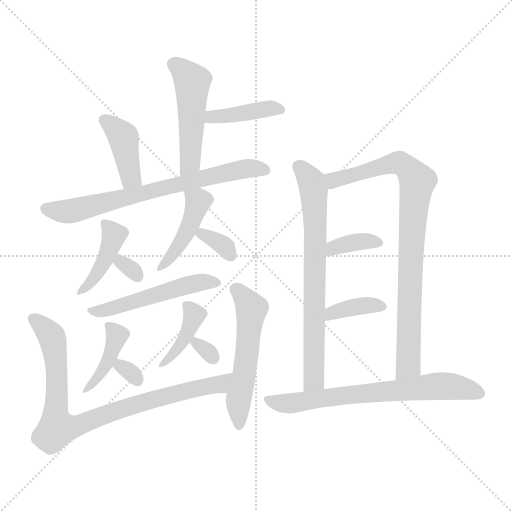
t = 0.00 s
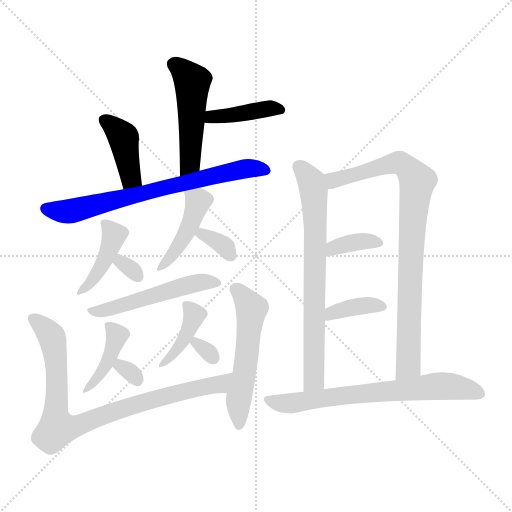
t = 2.59 s
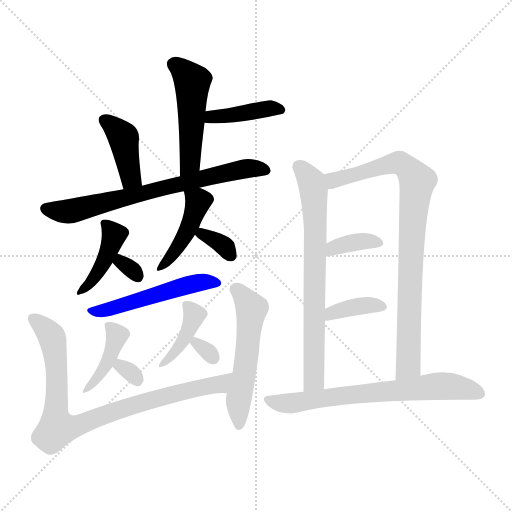
t = 5.19 s
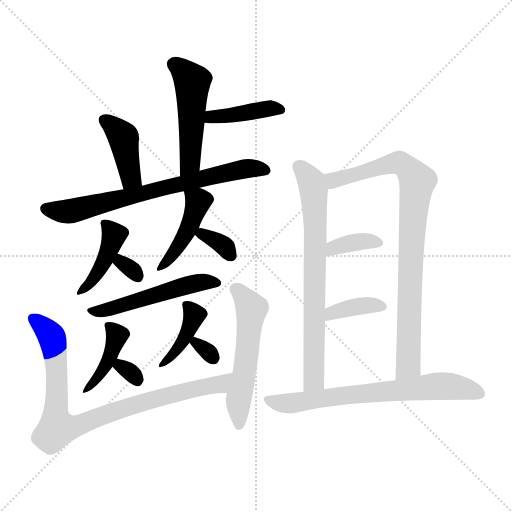
t = 7.78 s
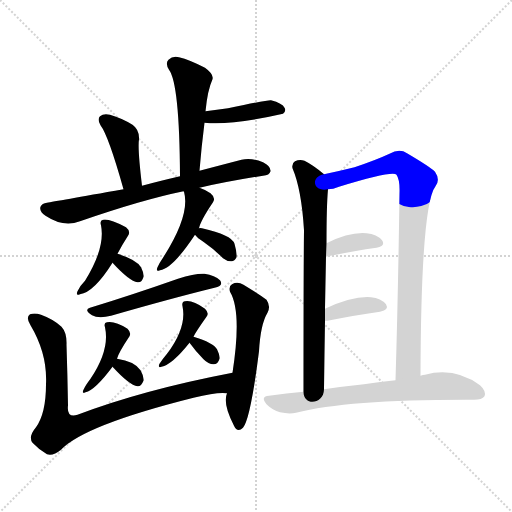
t = 10.38 s
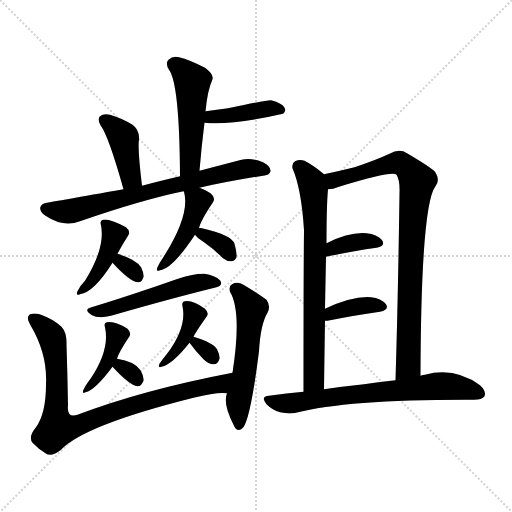
t = 12.97 s

The animated SVG that drew these frames (rendered in a browser with its animation timeline set to each time). Animation: 20 CSS @keyframes rules; one cycle of 12.97 s.

<svg version="1.1" viewBox="0 0 1024 1024" xmlns="http://www.w3.org/2000/svg">
  <g stroke="lightgray" stroke-dasharray="1,1" stroke-width="1" transform="scale(4, 4)">
    <line x1="0" y1="0" x2="256" y2="256"></line>
    <line x1="256" y1="0" x2="0" y2="256"></line>
    <line x1="128" y1="0" x2="128" y2="256"></line>
    <line x1="0" y1="128" x2="256" y2="128"></line>
  </g>
<g transform="scale(1, -1) translate(0, -900)">
   <style type="text/css">
    @keyframes keyframes0 {
      from {
       stroke: blue;
       stroke-dashoffset: 491;
       stroke-width: 128;
       }
       62% {
       animation-timing-function: step-end;
       stroke: blue;
       stroke-dashoffset: 0;
       stroke-width: 128;
       }
       to {
       stroke: black;
       stroke-width: 1024;
       }
       }
       #make-me-a-hanzi-animation-0 {
         animation: keyframes0 0.649577s both;
         animation-delay: 0.000000s;
         animation-timing-function: linear;
       }
    @keyframes keyframes1 {
      from {
       stroke: blue;
       stroke-dashoffset: 402;
       stroke-width: 128;
       }
       57% {
       animation-timing-function: step-end;
       stroke: blue;
       stroke-dashoffset: 0;
       stroke-width: 128;
       }
       to {
       stroke: black;
       stroke-width: 1024;
       }
       }
       #make-me-a-hanzi-animation-1 {
         animation: keyframes1 0.577148s both;
         animation-delay: 0.649577s;
         animation-timing-function: linear;
       }
    @keyframes keyframes2 {
      from {
       stroke: blue;
       stroke-dashoffset: 406;
       stroke-width: 128;
       }
       57% {
       animation-timing-function: step-end;
       stroke: blue;
       stroke-dashoffset: 0;
       stroke-width: 128;
       }
       to {
       stroke: black;
       stroke-width: 1024;
       }
       }
       #make-me-a-hanzi-animation-2 {
         animation: keyframes2 0.580404s both;
         animation-delay: 1.226725s;
         animation-timing-function: linear;
       }
    @keyframes keyframes3 {
      from {
       stroke: blue;
       stroke-dashoffset: 707;
       stroke-width: 128;
       }
       70% {
       animation-timing-function: step-end;
       stroke: blue;
       stroke-dashoffset: 0;
       stroke-width: 128;
       }
       to {
       stroke: black;
       stroke-width: 1024;
       }
       }
       #make-me-a-hanzi-animation-3 {
         animation: keyframes3 0.825358s both;
         animation-delay: 1.807129s;
         animation-timing-function: linear;
       }
    @keyframes keyframes4 {
      from {
       stroke: blue;
       stroke-dashoffset: 415;
       stroke-width: 128;
       }
       57% {
       animation-timing-function: step-end;
       stroke: blue;
       stroke-dashoffset: 0;
       stroke-width: 128;
       }
       to {
       stroke: black;
       stroke-width: 1024;
       }
       }
       #make-me-a-hanzi-animation-4 {
         animation: keyframes4 0.587728s both;
         animation-delay: 2.632487s;
         animation-timing-function: linear;
       }
    @keyframes keyframes5 {
      from {
       stroke: blue;
       stroke-dashoffset: 309;
       stroke-width: 128;
       }
       50% {
       animation-timing-function: step-end;
       stroke: blue;
       stroke-dashoffset: 0;
       stroke-width: 128;
       }
       to {
       stroke: black;
       stroke-width: 1024;
       }
       }
       #make-me-a-hanzi-animation-5 {
         animation: keyframes5 0.501465s both;
         animation-delay: 3.220215s;
         animation-timing-function: linear;
       }
    @keyframes keyframes6 {
      from {
       stroke: blue;
       stroke-dashoffset: 436;
       stroke-width: 128;
       }
       59% {
       animation-timing-function: step-end;
       stroke: blue;
       stroke-dashoffset: 0;
       stroke-width: 128;
       }
       to {
       stroke: black;
       stroke-width: 1024;
       }
       }
       #make-me-a-hanzi-animation-6 {
         animation: keyframes6 0.604818s both;
         animation-delay: 3.721680s;
         animation-timing-function: linear;
       }
    @keyframes keyframes7 {
      from {
       stroke: blue;
       stroke-dashoffset: 332;
       stroke-width: 128;
       }
       52% {
       animation-timing-function: step-end;
       stroke: blue;
       stroke-dashoffset: 0;
       stroke-width: 128;
       }
       to {
       stroke: black;
       stroke-width: 1024;
       }
       }
       #make-me-a-hanzi-animation-7 {
         animation: keyframes7 0.520182s both;
         animation-delay: 4.326497s;
         animation-timing-function: linear;
       }
    @keyframes keyframes8 {
      from {
       stroke: blue;
       stroke-dashoffset: 507;
       stroke-width: 128;
       }
       62% {
       animation-timing-function: step-end;
       stroke: blue;
       stroke-dashoffset: 0;
       stroke-width: 128;
       }
       to {
       stroke: black;
       stroke-width: 1024;
       }
       }
       #make-me-a-hanzi-animation-8 {
         animation: keyframes8 0.662598s both;
         animation-delay: 4.846680s;
         animation-timing-function: linear;
       }
    @keyframes keyframes9 {
      from {
       stroke: blue;
       stroke-dashoffset: 405;
       stroke-width: 128;
       }
       57% {
       animation-timing-function: step-end;
       stroke: blue;
       stroke-dashoffset: 0;
       stroke-width: 128;
       }
       to {
       stroke: black;
       stroke-width: 1024;
       }
       }
       #make-me-a-hanzi-animation-9 {
         animation: keyframes9 0.579590s both;
         animation-delay: 5.509277s;
         animation-timing-function: linear;
       }
    @keyframes keyframes10 {
      from {
       stroke: blue;
       stroke-dashoffset: 305;
       stroke-width: 128;
       }
       50% {
       animation-timing-function: step-end;
       stroke: blue;
       stroke-dashoffset: 0;
       stroke-width: 128;
       }
       to {
       stroke: black;
       stroke-width: 1024;
       }
       }
       #make-me-a-hanzi-animation-10 {
         animation: keyframes10 0.498210s both;
         animation-delay: 6.088867s;
         animation-timing-function: linear;
       }
    @keyframes keyframes11 {
      from {
       stroke: blue;
       stroke-dashoffset: 397;
       stroke-width: 128;
       }
       56% {
       animation-timing-function: step-end;
       stroke: blue;
       stroke-dashoffset: 0;
       stroke-width: 128;
       }
       to {
       stroke: black;
       stroke-width: 1024;
       }
       }
       #make-me-a-hanzi-animation-11 {
         animation: keyframes11 0.573079s both;
         animation-delay: 6.587077s;
         animation-timing-function: linear;
       }
    @keyframes keyframes12 {
      from {
       stroke: blue;
       stroke-dashoffset: 303;
       stroke-width: 128;
       }
       50% {
       animation-timing-function: step-end;
       stroke: blue;
       stroke-dashoffset: 0;
       stroke-width: 128;
       }
       to {
       stroke: black;
       stroke-width: 1024;
       }
       }
       #make-me-a-hanzi-animation-12 {
         animation: keyframes12 0.496582s both;
         animation-delay: 7.160156s;
         animation-timing-function: linear;
       }
    @keyframes keyframes13 {
      from {
       stroke: blue;
       stroke-dashoffset: 855;
       stroke-width: 128;
       }
       74% {
       animation-timing-function: step-end;
       stroke: blue;
       stroke-dashoffset: 0;
       stroke-width: 128;
       }
       to {
       stroke: black;
       stroke-width: 1024;
       }
       }
       #make-me-a-hanzi-animation-13 {
         animation: keyframes13 0.945801s both;
         animation-delay: 7.656738s;
         animation-timing-function: linear;
       }
    @keyframes keyframes14 {
      from {
       stroke: blue;
       stroke-dashoffset: 541;
       stroke-width: 128;
       }
       64% {
       animation-timing-function: step-end;
       stroke: blue;
       stroke-dashoffset: 0;
       stroke-width: 128;
       }
       to {
       stroke: black;
       stroke-width: 1024;
       }
       }
       #make-me-a-hanzi-animation-14 {
         animation: keyframes14 0.690267s both;
         animation-delay: 8.602539s;
         animation-timing-function: linear;
       }
    @keyframes keyframes15 {
      from {
       stroke: blue;
       stroke-dashoffset: 712;
       stroke-width: 128;
       }
       70% {
       animation-timing-function: step-end;
       stroke: blue;
       stroke-dashoffset: 0;
       stroke-width: 128;
       }
       to {
       stroke: black;
       stroke-width: 1024;
       }
       }
       #make-me-a-hanzi-animation-15 {
         animation: keyframes15 0.829427s both;
         animation-delay: 9.292806s;
         animation-timing-function: linear;
       }
    @keyframes keyframes16 {
      from {
       stroke: blue;
       stroke-dashoffset: 855;
       stroke-width: 128;
       }
       74% {
       animation-timing-function: step-end;
       stroke: blue;
       stroke-dashoffset: 0;
       stroke-width: 128;
       }
       to {
       stroke: black;
       stroke-width: 1024;
       }
       }
       #make-me-a-hanzi-animation-16 {
         animation: keyframes16 0.945801s both;
         animation-delay: 10.122233s;
         animation-timing-function: linear;
       }
    @keyframes keyframes17 {
      from {
       stroke: blue;
       stroke-dashoffset: 362;
       stroke-width: 128;
       }
       54% {
       animation-timing-function: step-end;
       stroke: blue;
       stroke-dashoffset: 0;
       stroke-width: 128;
       }
       to {
       stroke: black;
       stroke-width: 1024;
       }
       }
       #make-me-a-hanzi-animation-17 {
         animation: keyframes17 0.544596s both;
         animation-delay: 11.068034s;
         animation-timing-function: linear;
       }
    @keyframes keyframes18 {
      from {
       stroke: blue;
       stroke-dashoffset: 371;
       stroke-width: 128;
       }
       55% {
       animation-timing-function: step-end;
       stroke: blue;
       stroke-dashoffset: 0;
       stroke-width: 128;
       }
       to {
       stroke: black;
       stroke-width: 1024;
       }
       }
       #make-me-a-hanzi-animation-18 {
         animation: keyframes18 0.551921s both;
         animation-delay: 11.612630s;
         animation-timing-function: linear;
       }
    @keyframes keyframes19 {
      from {
       stroke: blue;
       stroke-dashoffset: 684;
       stroke-width: 128;
       }
       69% {
       animation-timing-function: step-end;
       stroke: blue;
       stroke-dashoffset: 0;
       stroke-width: 128;
       }
       to {
       stroke: black;
       stroke-width: 1024;
       }
       }
       #make-me-a-hanzi-animation-19 {
         animation: keyframes19 0.806641s both;
         animation-delay: 12.164551s;
         animation-timing-function: linear;
       }
</style>
<path d="M 399.0 558.5 Q 403.0 607.5 409.0 654.5 L 411.0 677.5 Q 415.0 719.5 425.0 741.5 Q 428.0 751.5 410.0 764.5 Q 379.0 780.5 358.0 785.5 Q 345.0 788.5 337.0 780.5 Q 330.0 773.5 338.0 760.5 Q 359.0 732.5 360.0 547.5 C 360.0 517.5 397.0 528.5 399.0 558.5 Z" fill="lightgray"></path> 
<path d="M 409.0 654.5 Q 461.0 648.5 566.0 672.5 Q 573.0 678.5 569.0 684.5 Q 565.0 693.5 542.0 699.5 Q 536.0 700.5 456.0 683.5 Q 434.0 680.5 411.0 677.5 C 381.0 673.5 379.0 657.5 409.0 654.5 Z" fill="lightgray"></path> 
<path d="M 284.0 528.5 Q 275.0 603.5 278.0 621.5 Q 279.0 640.5 265.0 650.5 Q 244.0 663.5 220.0 670.5 Q 207.0 673.5 200.0 667.5 Q 194.0 661.5 201.0 649.5 Q 217.0 628.5 247.0 521.5 C 255.0 492.5 288.0 498.5 284.0 528.5 Z" fill="lightgray"></path> 
<path d="M 399.0 524.5 Q 456.0 537.5 526.0 548.5 Q 539.0 549.5 541.0 557.5 Q 542.0 567.5 526.0 575.5 Q 502.0 585.5 483.0 580.5 Q 437.0 568.5 399.0 558.5 L 360.0 547.5 Q 317.0 537.5 284.0 528.5 L 247.0 521.5 Q 111.0 497.5 94.0 494.5 Q 84.0 493.5 81.0 486.5 Q 78.0 477.5 91.0 468.5 Q 127.0 444.5 160.0 457.5 Q 284.0 500.5 367.0 517.5 L 399.0 524.5 Z" fill="lightgray"></path> 
<path d="M 235.0 392.5 Q 245.0 411.5 256.0 428.5 Q 262.0 437.5 252.0 445.5 Q 218.0 463.5 206.0 460.5 Q 199.0 459.5 202.0 449.5 Q 211.0 404.5 170.0 338.5 Q 160.0 328.5 155.0 317.5 Q 151.0 307.5 160.0 311.5 Q 188.0 315.5 225.0 374.5 L 235.0 392.5 Z" fill="lightgray"></path> 
<path d="M 225.0 374.5 Q 259.0 337.5 275.0 335.5 Q 284.0 334.5 287.0 346.5 Q 288.0 353.5 282.0 365.5 Q 273.0 380.5 235.0 392.5 C 206.0 401.5 205.0 396.5 225.0 374.5 Z" fill="lightgray"></path> 
<path d="M 398.0 443.5 Q 401.0 458.5 426.0 495.5 Q 432.0 504.5 421.0 513.5 Q 411.0 520.5 399.0 524.5 C 371.0 535.5 359.0 539.5 367.0 517.5 L 368.0 516.5 Q 381.0 470.5 326.0 384.5 Q 319.0 374.5 315.0 365.5 Q 311.0 355.5 320.0 359.5 Q 345.0 362.5 390.0 430.5 L 398.0 443.5 Z" fill="lightgray"></path> 
<path d="M 390.0 430.5 Q 394.0 424.5 408.0 415.5 Q 427.0 402.5 446.0 383.5 Q 455.0 376.5 464.0 377.5 Q 470.0 378.5 473.0 385.5 Q 474.0 395.5 469.0 412.5 Q 463.0 430.5 404.0 443.5 Q 400.0 444.5 398.0 443.5 C 381.0 441.5 381.0 441.5 390.0 430.5 Z" fill="lightgray"></path> 
<path d="M 180.0 284.5 Q 167.0 280.5 184.0 269.5 Q 197.0 262.5 222.0 268.5 Q 340.0 302.5 429.0 324.5 Q 448.0 328.5 440.0 339.5 Q 430.0 349.5 409.0 352.5 Q 390.0 353.5 356.0 342.5 Q 262.0 309.5 180.0 284.5 Z" fill="lightgray"></path> 
<path d="M 234.0 182.5 Q 237.0 194.5 259.0 227.5 Q 263.0 234.5 255.0 242.5 Q 230.0 258.5 214.0 255.5 Q 207.0 254.5 210.0 245.5 Q 220.0 200.5 181.0 142.5 Q 171.0 129.5 167.0 120.5 Q 163.0 111.5 171.0 115.5 Q 190.0 119.5 225.0 166.5 L 234.0 182.5 Z" fill="lightgray"></path> 
<path d="M 225.0 166.5 Q 259.0 129.5 275.0 127.5 Q 282.0 126.5 287.0 138.5 Q 288.0 147.5 281.0 159.5 Q 269.0 177.5 234.0 182.5 C 206.0 186.5 206.0 186.5 225.0 166.5 Z" fill="lightgray"></path> 
<path d="M 387.0 226.5 Q 391.0 235.5 413.0 266.5 Q 419.0 273.5 410.0 282.5 Q 385.0 300.5 370.0 297.5 Q 363.0 296.5 365.0 287.5 Q 374.0 245.5 334.0 192.5 Q 324.0 180.5 319.0 172.5 Q 315.0 163.5 323.0 166.5 Q 344.0 170.5 379.0 214.5 L 387.0 226.5 Z" fill="lightgray"></path> 
<path d="M 379.0 214.5 Q 392.0 196.5 407.0 181.5 Q 417.0 171.5 427.0 171.5 Q 436.0 171.5 439.0 182.5 Q 440.0 189.5 434.0 201.5 Q 427.0 214.5 387.0 226.5 C 365.0 233.5 365.0 233.5 379.0 214.5 Z" fill="lightgray"></path> 
<path d="M 465.0 154.5 Q 287.0 120.5 155.0 70.5 Q 133.0 63.5 136.0 89.5 Q 135.0 149.5 133.0 210.5 Q 134.0 234.5 123.0 246.5 Q 107.0 261.5 82.0 270.5 Q 70.0 274.5 60.0 271.5 Q 51.0 265.5 61.0 249.5 Q 95.0 192.5 92.0 131.5 Q 92.0 73.5 72.0 45.5 Q 56.0 26.5 65.0 14.5 Q 77.0 1.5 94.0 -8.5 Q 106.0 -12.5 122.0 0.5 Q 168.0 49.5 387.0 104.5 Q 435.0 116.5 454.0 113.5 C 484.0 113.5 494.0 160.5 465.0 154.5 Z" fill="lightgray"></path> 
<path d="M 454.0 113.5 Q 445.0 92.5 468.0 48.5 Q 475.0 33.5 486.0 44.5 Q 501.0 62.5 518.0 197.5 Q 521.0 251.5 535.0 274.5 Q 542.0 287.5 533.0 300.5 Q 515.0 313.5 487.0 330.5 Q 475.0 337.5 464.0 331.5 Q 457.0 327.5 460.0 316.5 Q 484.0 276.5 465.0 154.5 L 454.0 113.5 Z" fill="lightgray"></path> 
<path d="M 648.0 551.5 Q 627.0 569.5 609.0 578.5 Q 599.0 581.5 590.0 577.5 Q 583.0 573.5 585.0 563.5 Q 603.0 521.5 608.0 439.5 Q 607.0 357.5 607.0 116.5 C 607.0 86.5 648.0 91.5 648.0 121.5 Q 649.0 194.5 650.0 258.5 L 650.0 282.5 Q 651.0 337.5 652.0 386.5 L 653.0 413.5 Q 653.0 488.5 656.0 521.5 C 658.0 543.5 658.0 543.5 648.0 551.5 Z" fill="lightgray"></path> 
<path d="M 841.0 148.5 Q 842.0 490.5 871.0 527.5 Q 881.0 540.5 870.0 556.5 Q 860.0 566.5 814.0 593.5 Q 799.0 603.5 779.0 592.5 Q 751.0 579.5 709.0 565.5 Q 681.0 558.5 648.0 551.5 C 619.0 545.5 627.0 515.5 656.0 521.5 Q 666.0 521.5 678.0 526.5 Q 786.0 559.5 793.0 550.5 Q 800.0 540.5 799.0 513.5 Q 796.0 299.5 791.0 139.5 C 790.0 109.5 841.0 118.5 841.0 148.5 Z" fill="lightgray"></path> 
<path d="M 652.0 386.5 Q 709.0 398.5 753.0 404.5 Q 772.0 408.5 764.0 419.5 Q 754.0 431.5 733.0 433.5 Q 699.0 436.5 653.0 413.5 C 626.0 400.5 623.0 380.5 652.0 386.5 Z" fill="lightgray"></path> 
<path d="M 650.0 258.5 Q 651.0 258.5 655.0 258.5 Q 716.0 270.5 760.0 276.5 Q 779.0 280.5 772.0 291.5 Q 762.0 303.5 742.0 305.5 Q 706.0 308.5 650.0 282.5 C 623.0 270.5 620.0 258.5 650.0 258.5 Z" fill="lightgray"></path> 
<path d="M 607.0 116.5 Q 573.0 113.5 538.0 108.5 Q 520.0 107.5 533.0 91.5 Q 545.0 79.5 560.0 75.5 Q 578.0 71.5 592.0 74.5 Q 697.0 101.5 948.0 100.5 Q 964.0 100.5 969.0 107.5 Q 973.0 117.5 960.0 129.5 Q 909.0 166.5 850.0 150.5 Q 846.0 150.5 841.0 148.5 L 791.0 139.5 Q 761.0 136.5 728.0 131.5 Q 689.0 127.5 648.0 121.5 L 607.0 116.5 Z" fill="lightgray"></path> 
      <clipPath id="make-me-a-hanzi-clip-0">
      <path d="M 399.0 558.5 Q 403.0 607.5 409.0 654.5 L 411.0 677.5 Q 415.0 719.5 425.0 741.5 Q 428.0 751.5 410.0 764.5 Q 379.0 780.5 358.0 785.5 Q 345.0 788.5 337.0 780.5 Q 330.0 773.5 338.0 760.5 Q 359.0 732.5 360.0 547.5 C 360.0 517.5 397.0 528.5 399.0 558.5 Z" fill="lightgray"></path>
      </clipPath>
      <path clip-path="url(#make-me-a-hanzi-clip-0)" d="M 348.0 771.5 L 385.0 736.5 L 380.0 574.5 L 363.0 560.5 " fill="none" id="make-me-a-hanzi-animation-0" stroke-dasharray="363 726" stroke-linecap="round"></path>

      <clipPath id="make-me-a-hanzi-clip-1">
      <path d="M 409.0 654.5 Q 461.0 648.5 566.0 672.5 Q 573.0 678.5 569.0 684.5 Q 565.0 693.5 542.0 699.5 Q 536.0 700.5 456.0 683.5 Q 434.0 680.5 411.0 677.5 C 381.0 673.5 379.0 657.5 409.0 654.5 Z" fill="lightgray"></path>
      </clipPath>
      <path clip-path="url(#make-me-a-hanzi-clip-1)" d="M 415.0 659.5 L 423.0 666.5 L 547.0 684.5 L 557.0 681.5 " fill="none" id="make-me-a-hanzi-animation-1" stroke-dasharray="274 548" stroke-linecap="round"></path>

      <clipPath id="make-me-a-hanzi-clip-2">
      <path d="M 284.0 528.5 Q 275.0 603.5 278.0 621.5 Q 279.0 640.5 265.0 650.5 Q 244.0 663.5 220.0 670.5 Q 207.0 673.5 200.0 667.5 Q 194.0 661.5 201.0 649.5 Q 217.0 628.5 247.0 521.5 C 255.0 492.5 288.0 498.5 284.0 528.5 Z" fill="lightgray"></path>
      </clipPath>
      <path clip-path="url(#make-me-a-hanzi-clip-2)" d="M 208.0 660.5 L 247.0 625.5 L 262.0 544.5 L 251.0 534.5 " fill="none" id="make-me-a-hanzi-animation-2" stroke-dasharray="278 556" stroke-linecap="round"></path>

      <clipPath id="make-me-a-hanzi-clip-3">
      <path d="M 399.0 524.5 Q 456.0 537.5 526.0 548.5 Q 539.0 549.5 541.0 557.5 Q 542.0 567.5 526.0 575.5 Q 502.0 585.5 483.0 580.5 Q 437.0 568.5 399.0 558.5 L 360.0 547.5 Q 317.0 537.5 284.0 528.5 L 247.0 521.5 Q 111.0 497.5 94.0 494.5 Q 84.0 493.5 81.0 486.5 Q 78.0 477.5 91.0 468.5 Q 127.0 444.5 160.0 457.5 Q 284.0 500.5 367.0 517.5 L 399.0 524.5 Z" fill="lightgray"></path>
      </clipPath>
      <path clip-path="url(#make-me-a-hanzi-clip-3)" d="M 92.0 483.5 L 119.0 476.5 L 147.0 478.5 L 450.0 554.5 L 492.0 562.5 L 532.0 559.5 " fill="none" id="make-me-a-hanzi-animation-3" stroke-dasharray="579 1158" stroke-linecap="round"></path>

      <clipPath id="make-me-a-hanzi-clip-4">
      <path d="M 235.0 392.5 Q 245.0 411.5 256.0 428.5 Q 262.0 437.5 252.0 445.5 Q 218.0 463.5 206.0 460.5 Q 199.0 459.5 202.0 449.5 Q 211.0 404.5 170.0 338.5 Q 160.0 328.5 155.0 317.5 Q 151.0 307.5 160.0 311.5 Q 188.0 315.5 225.0 374.5 L 235.0 392.5 Z" fill="lightgray"></path>
      </clipPath>
      <path clip-path="url(#make-me-a-hanzi-clip-4)" d="M 210.0 452.5 L 228.0 429.5 L 222.0 407.5 L 179.0 331.5 L 163.0 319.5 " fill="none" id="make-me-a-hanzi-animation-4" stroke-dasharray="287 574" stroke-linecap="round"></path>

      <clipPath id="make-me-a-hanzi-clip-5">
      <path d="M 225.0 374.5 Q 259.0 337.5 275.0 335.5 Q 284.0 334.5 287.0 346.5 Q 288.0 353.5 282.0 365.5 Q 273.0 380.5 235.0 392.5 C 206.0 401.5 205.0 396.5 225.0 374.5 Z" fill="lightgray"></path>
      </clipPath>
      <path clip-path="url(#make-me-a-hanzi-clip-5)" d="M 241.0 383.5 L 242.0 373.5 L 276.0 346.5 " fill="none" id="make-me-a-hanzi-animation-5" stroke-dasharray="181 362" stroke-linecap="round"></path>

      <clipPath id="make-me-a-hanzi-clip-6">
      <path d="M 398.0 443.5 Q 401.0 458.5 426.0 495.5 Q 432.0 504.5 421.0 513.5 Q 411.0 520.5 399.0 524.5 C 371.0 535.5 359.0 539.5 367.0 517.5 L 368.0 516.5 Q 381.0 470.5 326.0 384.5 Q 319.0 374.5 315.0 365.5 Q 311.0 355.5 320.0 359.5 Q 345.0 362.5 390.0 430.5 L 398.0 443.5 Z" fill="lightgray"></path>
      </clipPath>
      <path clip-path="url(#make-me-a-hanzi-clip-6)" d="M 375.0 512.5 L 397.0 497.5 L 392.0 481.5 L 372.0 429.5 L 322.0 366.5 " fill="none" id="make-me-a-hanzi-animation-6" stroke-dasharray="308 616" stroke-linecap="round"></path>

      <clipPath id="make-me-a-hanzi-clip-7">
      <path d="M 390.0 430.5 Q 394.0 424.5 408.0 415.5 Q 427.0 402.5 446.0 383.5 Q 455.0 376.5 464.0 377.5 Q 470.0 378.5 473.0 385.5 Q 474.0 395.5 469.0 412.5 Q 463.0 430.5 404.0 443.5 Q 400.0 444.5 398.0 443.5 C 381.0 441.5 381.0 441.5 390.0 430.5 Z" fill="lightgray"></path>
      </clipPath>
      <path clip-path="url(#make-me-a-hanzi-clip-7)" d="M 400.0 433.5 L 429.0 421.5 L 461.0 390.5 " fill="none" id="make-me-a-hanzi-animation-7" stroke-dasharray="204 408" stroke-linecap="round"></path>

      <clipPath id="make-me-a-hanzi-clip-8">
      <path d="M 180.0 284.5 Q 167.0 280.5 184.0 269.5 Q 197.0 262.5 222.0 268.5 Q 340.0 302.5 429.0 324.5 Q 448.0 328.5 440.0 339.5 Q 430.0 349.5 409.0 352.5 Q 390.0 353.5 356.0 342.5 Q 262.0 309.5 180.0 284.5 Z" fill="lightgray"></path>
      </clipPath>
      <path clip-path="url(#make-me-a-hanzi-clip-8)" d="M 189.0 278.5 L 227.0 283.5 L 383.0 332.5 L 432.0 333.5 " fill="none" id="make-me-a-hanzi-animation-8" stroke-dasharray="379 758" stroke-linecap="round"></path>

      <clipPath id="make-me-a-hanzi-clip-9">
      <path d="M 234.0 182.5 Q 237.0 194.5 259.0 227.5 Q 263.0 234.5 255.0 242.5 Q 230.0 258.5 214.0 255.5 Q 207.0 254.5 210.0 245.5 Q 220.0 200.5 181.0 142.5 Q 171.0 129.5 167.0 120.5 Q 163.0 111.5 171.0 115.5 Q 190.0 119.5 225.0 166.5 L 234.0 182.5 Z" fill="lightgray"></path>
      </clipPath>
      <path clip-path="url(#make-me-a-hanzi-clip-9)" d="M 220.0 247.5 L 234.0 229.5 L 226.0 201.5 L 210.0 164.5 L 173.0 121.5 " fill="none" id="make-me-a-hanzi-animation-9" stroke-dasharray="277 554" stroke-linecap="round"></path>

      <clipPath id="make-me-a-hanzi-clip-10">
      <path d="M 225.0 166.5 Q 259.0 129.5 275.0 127.5 Q 282.0 126.5 287.0 138.5 Q 288.0 147.5 281.0 159.5 Q 269.0 177.5 234.0 182.5 C 206.0 186.5 206.0 186.5 225.0 166.5 Z" fill="lightgray"></path>
      </clipPath>
      <path clip-path="url(#make-me-a-hanzi-clip-10)" d="M 241.0 173.5 L 242.0 165.5 L 274.0 140.5 " fill="none" id="make-me-a-hanzi-animation-10" stroke-dasharray="177 354" stroke-linecap="round"></path>

      <clipPath id="make-me-a-hanzi-clip-11">
      <path d="M 387.0 226.5 Q 391.0 235.5 413.0 266.5 Q 419.0 273.5 410.0 282.5 Q 385.0 300.5 370.0 297.5 Q 363.0 296.5 365.0 287.5 Q 374.0 245.5 334.0 192.5 Q 324.0 180.5 319.0 172.5 Q 315.0 163.5 323.0 166.5 Q 344.0 170.5 379.0 214.5 L 387.0 226.5 Z" fill="lightgray"></path>
      </clipPath>
      <path clip-path="url(#make-me-a-hanzi-clip-11)" d="M 375.0 288.5 L 389.0 268.5 L 382.0 250.5 L 364.0 213.5 L 326.0 172.5 " fill="none" id="make-me-a-hanzi-animation-11" stroke-dasharray="269 538" stroke-linecap="round"></path>

      <clipPath id="make-me-a-hanzi-clip-12">
      <path d="M 379.0 214.5 Q 392.0 196.5 407.0 181.5 Q 417.0 171.5 427.0 171.5 Q 436.0 171.5 439.0 182.5 Q 440.0 189.5 434.0 201.5 Q 427.0 214.5 387.0 226.5 C 365.0 233.5 365.0 233.5 379.0 214.5 Z" fill="lightgray"></path>
      </clipPath>
      <path clip-path="url(#make-me-a-hanzi-clip-12)" d="M 392.0 214.5 L 427.0 183.5 " fill="none" id="make-me-a-hanzi-animation-12" stroke-dasharray="175 350" stroke-linecap="round"></path>

      <clipPath id="make-me-a-hanzi-clip-13">
      <path d="M 465.0 154.5 Q 287.0 120.5 155.0 70.5 Q 133.0 63.5 136.0 89.5 Q 135.0 149.5 133.0 210.5 Q 134.0 234.5 123.0 246.5 Q 107.0 261.5 82.0 270.5 Q 70.0 274.5 60.0 271.5 Q 51.0 265.5 61.0 249.5 Q 95.0 192.5 92.0 131.5 Q 92.0 73.5 72.0 45.5 Q 56.0 26.5 65.0 14.5 Q 77.0 1.5 94.0 -8.5 Q 106.0 -12.5 122.0 0.5 Q 168.0 49.5 387.0 104.5 Q 435.0 116.5 454.0 113.5 C 484.0 113.5 494.0 160.5 465.0 154.5 Z" fill="lightgray"></path>
      </clipPath>
      <path clip-path="url(#make-me-a-hanzi-clip-13)" d="M 66.0 263.5 L 101.0 230.5 L 106.0 216.5 L 114.0 141.5 L 114.0 43.5 L 157.0 49.5 L 332.0 108.5 L 439.0 131.5 L 457.0 149.5 " fill="none" id="make-me-a-hanzi-animation-13" stroke-dasharray="727 1454" stroke-linecap="round"></path>

      <clipPath id="make-me-a-hanzi-clip-14">
      <path d="M 454.0 113.5 Q 445.0 92.5 468.0 48.5 Q 475.0 33.5 486.0 44.5 Q 501.0 62.5 518.0 197.5 Q 521.0 251.5 535.0 274.5 Q 542.0 287.5 533.0 300.5 Q 515.0 313.5 487.0 330.5 Q 475.0 337.5 464.0 331.5 Q 457.0 327.5 460.0 316.5 Q 484.0 276.5 465.0 154.5 L 454.0 113.5 Z" fill="lightgray"></path>
      </clipPath>
      <path clip-path="url(#make-me-a-hanzi-clip-14)" d="M 472.0 321.5 L 503.0 282.5 L 495.0 187.5 L 477.0 99.5 L 478.0 49.5 " fill="none" id="make-me-a-hanzi-animation-14" stroke-dasharray="413 826" stroke-linecap="round"></path>

      <clipPath id="make-me-a-hanzi-clip-15">
      <path d="M 648.0 551.5 Q 627.0 569.5 609.0 578.5 Q 599.0 581.5 590.0 577.5 Q 583.0 573.5 585.0 563.5 Q 603.0 521.5 608.0 439.5 Q 607.0 357.5 607.0 116.5 C 607.0 86.5 648.0 91.5 648.0 121.5 Q 649.0 194.5 650.0 258.5 L 650.0 282.5 Q 651.0 337.5 652.0 386.5 L 653.0 413.5 Q 653.0 488.5 656.0 521.5 C 658.0 543.5 658.0 543.5 648.0 551.5 Z" fill="lightgray"></path>
      </clipPath>
      <path clip-path="url(#make-me-a-hanzi-clip-15)" d="M 597.0 566.5 L 623.0 536.5 L 631.0 461.5 L 628.0 139.5 L 613.0 127.5 " fill="none" id="make-me-a-hanzi-animation-15" stroke-dasharray="584 1168" stroke-linecap="round"></path>

      <clipPath id="make-me-a-hanzi-clip-16">
      <path d="M 841.0 148.5 Q 842.0 490.5 871.0 527.5 Q 881.0 540.5 870.0 556.5 Q 860.0 566.5 814.0 593.5 Q 799.0 603.5 779.0 592.5 Q 751.0 579.5 709.0 565.5 Q 681.0 558.5 648.0 551.5 C 619.0 545.5 627.0 515.5 656.0 521.5 Q 666.0 521.5 678.0 526.5 Q 786.0 559.5 793.0 550.5 Q 800.0 540.5 799.0 513.5 Q 796.0 299.5 791.0 139.5 C 790.0 109.5 841.0 118.5 841.0 148.5 Z" fill="lightgray"></path>
      </clipPath>
      <path clip-path="url(#make-me-a-hanzi-clip-16)" d="M 660.0 530.5 L 675.0 542.5 L 793.0 574.5 L 811.0 568.5 L 835.0 537.5 L 821.0 384.5 L 817.0 169.5 L 796.0 146.5 " fill="none" id="make-me-a-hanzi-animation-16" stroke-dasharray="727 1454" stroke-linecap="round"></path>

      <clipPath id="make-me-a-hanzi-clip-17">
      <path d="M 652.0 386.5 Q 709.0 398.5 753.0 404.5 Q 772.0 408.5 764.0 419.5 Q 754.0 431.5 733.0 433.5 Q 699.0 436.5 653.0 413.5 C 626.0 400.5 623.0 380.5 652.0 386.5 Z" fill="lightgray"></path>
      </clipPath>
      <path clip-path="url(#make-me-a-hanzi-clip-17)" d="M 659.0 392.5 L 667.0 405.5 L 680.0 409.5 L 737.0 418.5 L 756.0 413.5 " fill="none" id="make-me-a-hanzi-animation-17" stroke-dasharray="234 468" stroke-linecap="round"></path>

      <clipPath id="make-me-a-hanzi-clip-18">
      <path d="M 650.0 258.5 Q 651.0 258.5 655.0 258.5 Q 716.0 270.5 760.0 276.5 Q 779.0 280.5 772.0 291.5 Q 762.0 303.5 742.0 305.5 Q 706.0 308.5 650.0 282.5 C 623.0 270.5 620.0 258.5 650.0 258.5 Z" fill="lightgray"></path>
      </clipPath>
      <path clip-path="url(#make-me-a-hanzi-clip-18)" d="M 653.0 264.5 L 682.0 280.5 L 745.0 290.5 L 763.0 286.5 " fill="none" id="make-me-a-hanzi-animation-18" stroke-dasharray="243 486" stroke-linecap="round"></path>

      <clipPath id="make-me-a-hanzi-clip-19">
      <path d="M 607.0 116.5 Q 573.0 113.5 538.0 108.5 Q 520.0 107.5 533.0 91.5 Q 545.0 79.5 560.0 75.5 Q 578.0 71.5 592.0 74.5 Q 697.0 101.5 948.0 100.5 Q 964.0 100.5 969.0 107.5 Q 973.0 117.5 960.0 129.5 Q 909.0 166.5 850.0 150.5 Q 846.0 150.5 841.0 148.5 L 791.0 139.5 Q 761.0 136.5 728.0 131.5 Q 689.0 127.5 648.0 121.5 L 607.0 116.5 Z" fill="lightgray"></path>
      </clipPath>
      <path clip-path="url(#make-me-a-hanzi-clip-19)" d="M 536.0 99.5 L 585.0 93.5 L 864.0 127.5 L 928.0 123.5 L 960.0 112.5 " fill="none" id="make-me-a-hanzi-animation-19" stroke-dasharray="556 1112" stroke-linecap="round"></path>

</g>
</svg>
